Photos from the image-classification dataset "dataset" in the GitHub repository MuhamadAlee/TensorflowJS_CNN. Its 3 classes are: formal shirt, pents, t-shirt.

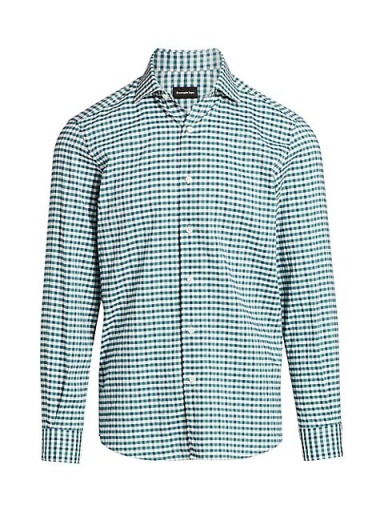
Label: formal shirt

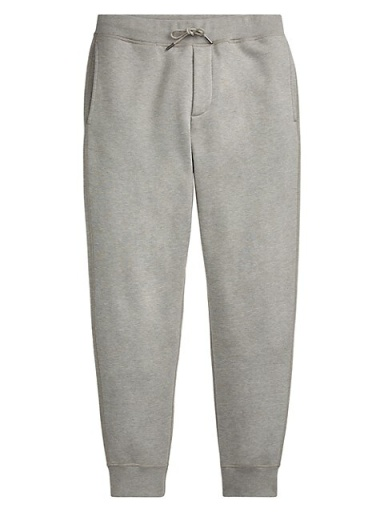
Label: pents

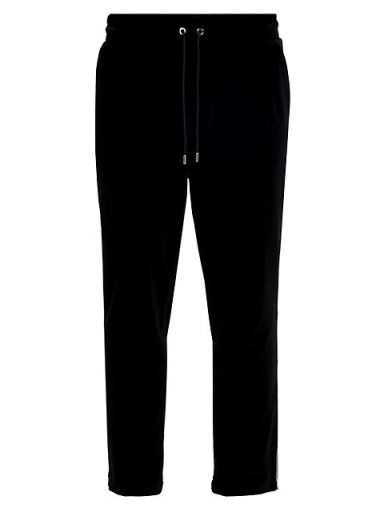
Label: pents

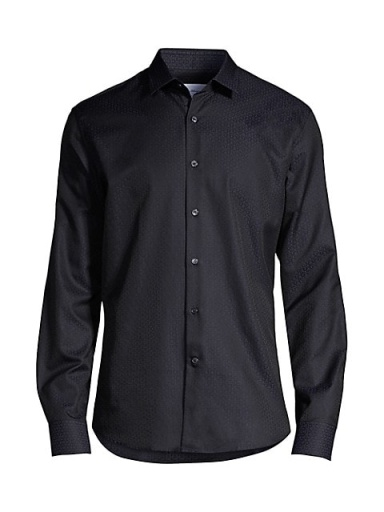
Label: formal shirt

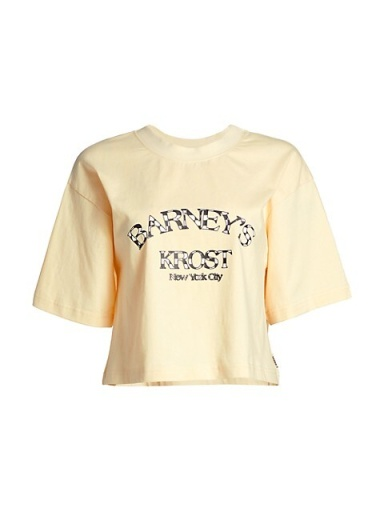
Label: t-shirt

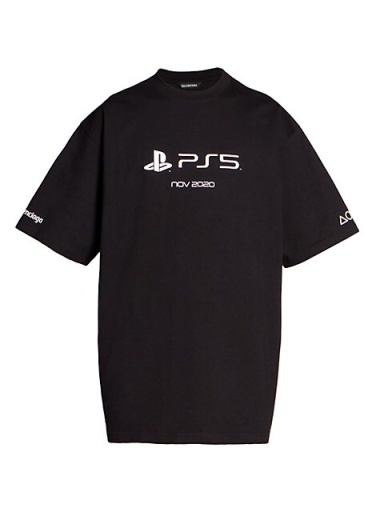
Label: t-shirt
